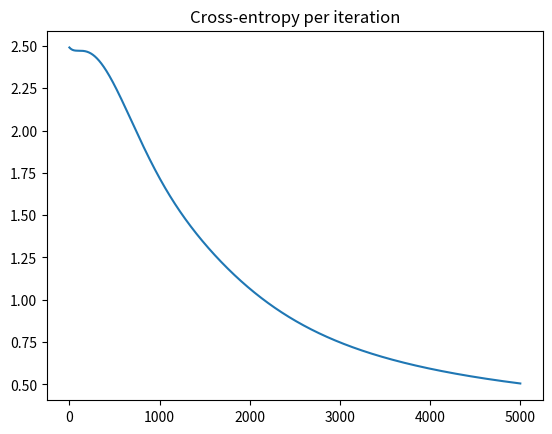

Source code (Python):
import numpy as np
import matplotlib.pyplot as plt

N = 4
D = 2

X = np.array([
    [0,0],
    [0,1],
    [1,0],
    [1,1],
    ])

T = np.array([0,1,1,0])

ones = np.array([[1]*N]).T

# Plot to understand the problem
#plt.scatter(X[:,0], X[:,1], c=T)
#plt.show()

# The trick to the XOR problem is to add another dimension to our dataset
xy = np.matrix(X[:,0]*X[:,1]).T
Xb = np.array(np.concatenate((ones, xy, X), axis=1))

# randomly initialize the weights
w = np.random.randn(D+2)

# calculate the model output
z = Xb.dot(w)

def sigmoid(z):
    return 1 / (1 + np.exp(-z))

Y = sigmoid(z)

# calculate the cross-entropy error
def cross_entropy(T,Y):
    E = 0
    for i in range(0,N):
        if T[i] == 1:
            E -= np.log(Y[i])
        else:
            E -= np.log(1-Y[i])
    return E

learning_rate = 0.005
error = []
for i in range(0,5000):
    e = cross_entropy(T,Y)
    error.append(e)

    if i % 100 == 0:
        print(e)

    # gradient descent weight update with regularization
    w += learning_rate * (Xb.dot(T-Y).T - 0.01*w)

    # recalculate Y
    Y = sigmoid(Xb.dot(w))

plt.plot(error)
plt.title("Cross-entropy per iteration")
plt.show()

print("Final w:", w)
print("Final classification rate:", 1-np.abs(T-np.round(Y)).sum() / N)
